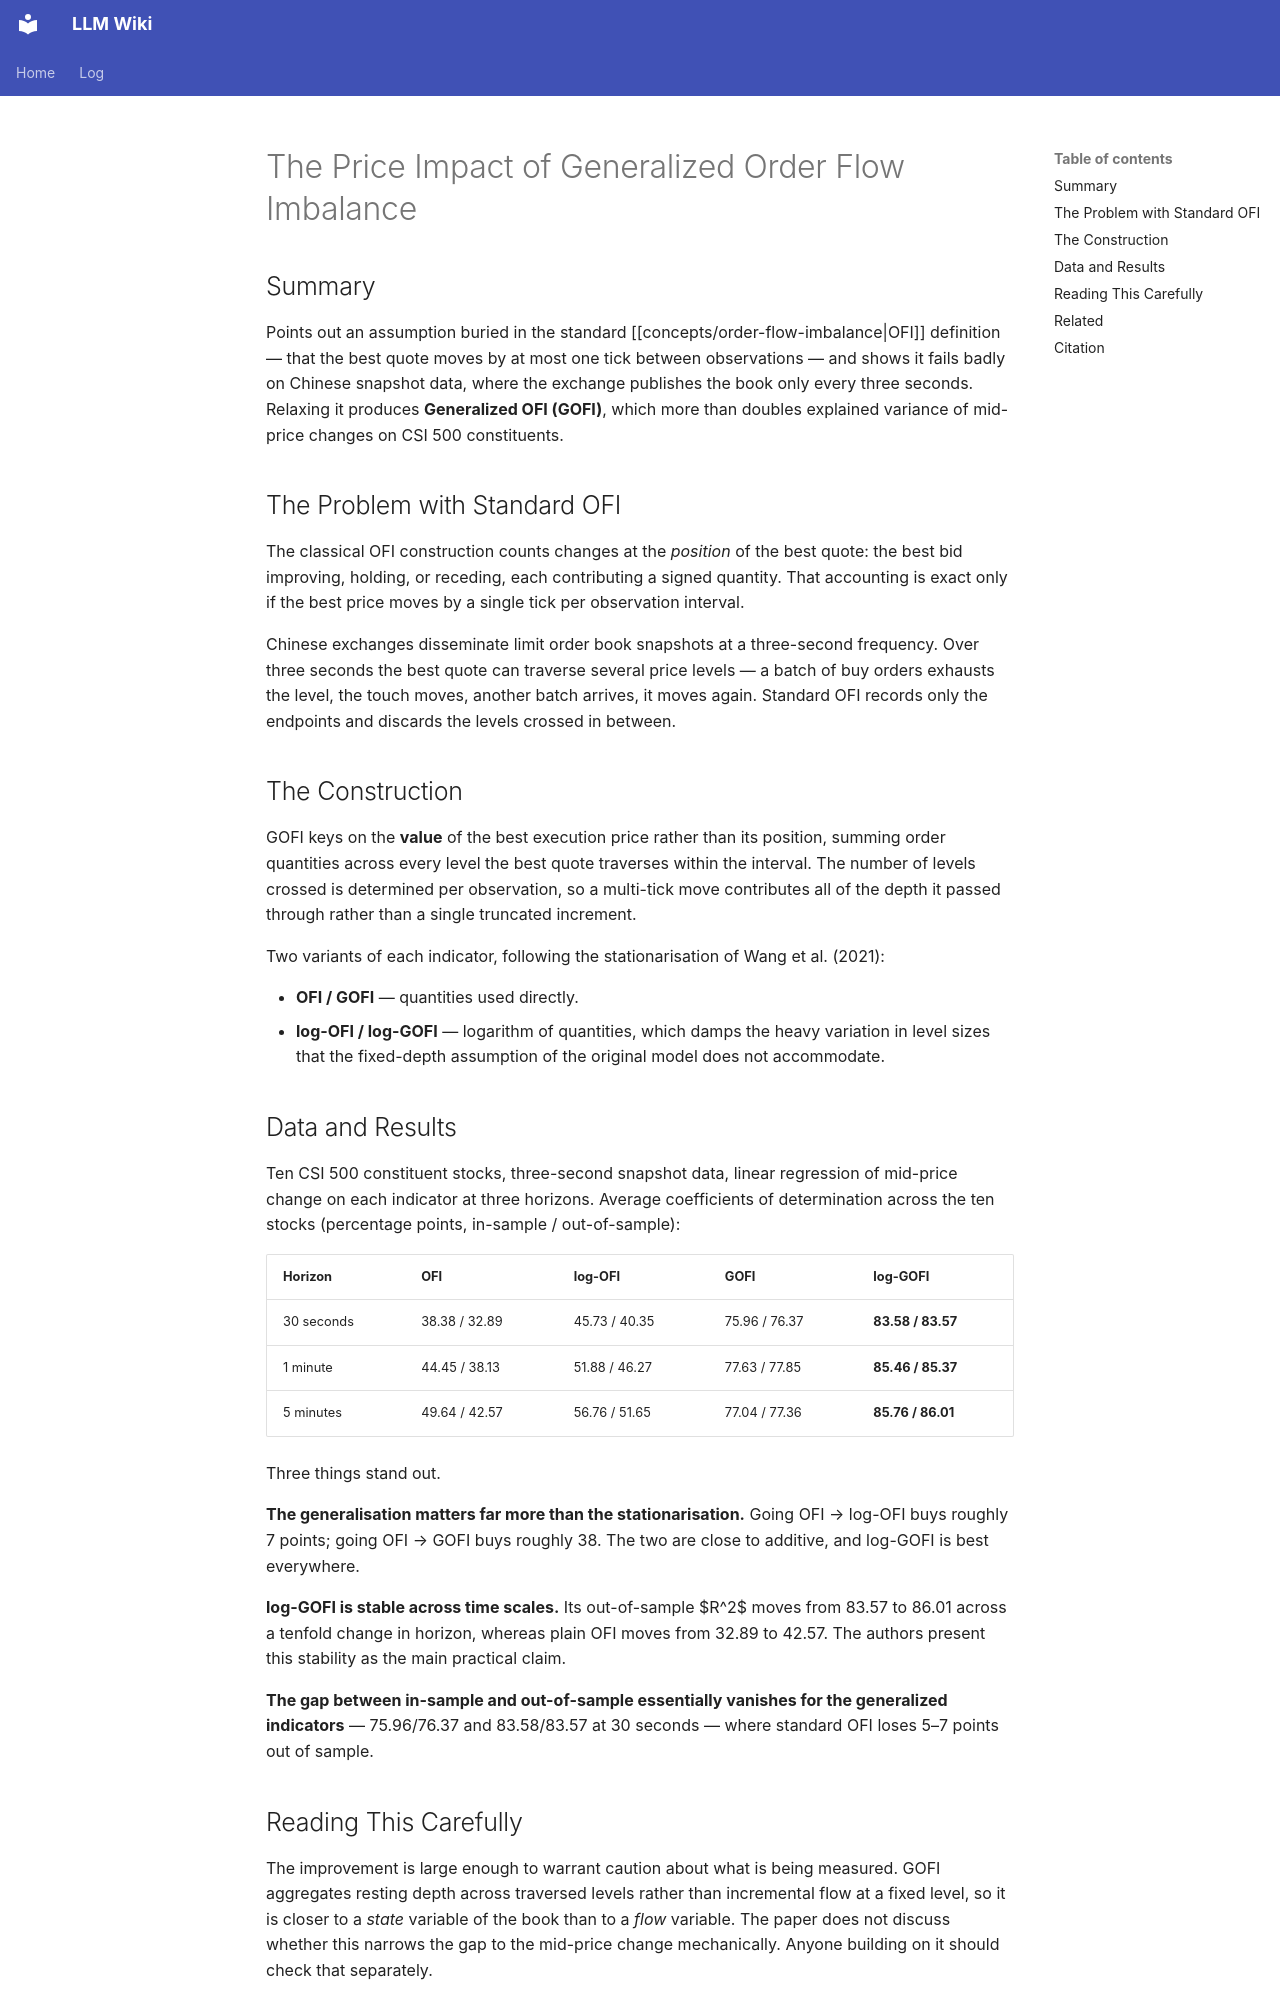

repository: rockandrolla13/LLMWikiGeneration · page: wiki/sources/su-2021-generalized-ofi/index.html · generator: mkdocs

---
authors:
- Yuhan Su
- Zeyu Sun
- Jiarong Li
- Xianghui Yuan
content_hash: sha256:1f1f68699c61e03c7389ea4c571fe810dbc4afadf4e881fdcf3f30df5202f70d
created: 2026-08-13 00:00:00+00:00
page_id: sources/su-2021-generalized-ofi
page_type: source
related:
- concepts/order-flow-imbalance
- concepts/price-impact
- concepts/limit-order-book
- concepts/order-imbalance
- sources/cont-2023-cross-impact-ofi
- sources/hu-2025-ofi-csi300-ou
revision_id: 1
schema_version: 2
source_hash: sha256:07cd3d391c2a8007d01d39077b31a1e714191ca5bf2a87b13ec201ab137c72c2
source_path: markdown_output/2112.02947.md
tags:
- order-flow-imbalance
- price-impact
- limit-order-book
- chinese-markets
- csi-500
- market-microstructure
title: The Price Impact of Generalized Order Flow Imbalance
updated: '2026-08-13T00:00:00Z'
uuid: 5068bac4-e668-52e8-a42e-3fbb2142d56a
year: 2021
---

<!-- AUTHORED REGION START -->
# The Price Impact of Generalized Order Flow Imbalance

## Summary

Points out an assumption buried in the standard [[concepts/order-flow-imbalance|OFI]] definition — that the best quote moves by at most one tick between observations — and shows it fails badly on Chinese snapshot data, where the exchange publishes the book only every three seconds. Relaxing it produces **Generalized OFI (GOFI)**, which more than doubles explained variance of mid-price changes on CSI 500 constituents.

## The Problem with Standard OFI

The classical OFI construction counts changes at the *position* of the best quote: the best bid improving, holding, or receding, each contributing a signed quantity. That accounting is exact only if the best price moves by a single tick per observation interval.

Chinese exchanges disseminate limit order book snapshots at a three-second frequency. Over three seconds the best quote can traverse several price levels — a batch of buy orders exhausts the level, the touch moves, another batch arrives, it moves again. Standard OFI records only the endpoints and discards the levels crossed in between.

## The Construction

GOFI keys on the **value** of the best execution price rather than its position, summing order quantities across every level the best quote traverses within the interval. The number of levels crossed is determined per observation, so a multi-tick move contributes all of the depth it passed through rather than a single truncated increment.

Two variants of each indicator, following the stationarisation of Wang et al. (2021):

- **OFI / GOFI** — quantities used directly.
- **log-OFI / log-GOFI** — logarithm of quantities, which damps the heavy variation in level sizes that the fixed-depth assumption of the original model does not accommodate.

## Data and Results

Ten CSI 500 constituent stocks, three-second snapshot data, linear regression of mid-price change on each indicator at three horizons. Average coefficients of determination across the ten stocks (percentage points, in-sample / out-of-sample):

| Horizon | OFI | log-OFI | GOFI | log-GOFI |
|---|---|---|---|---|
| 30 seconds | 38.38 / 32.89 | 45.73 / 40.35 | 75.96 / 76.37 | **83.58 / 83.57** |
| 1 minute | 44.45 / 38.13 | 51.88 / 46.27 | 77.63 / 77.85 | **85.46 / 85.37** |
| 5 minutes | 49.64 / 42.57 | 56.76 / 51.65 | 77.04 / 77.36 | **85.76 / 86.01** |

Three things stand out.

**The generalisation matters far more than the stationarisation.** Going OFI → log-OFI buys roughly 7 points; going OFI → GOFI buys roughly 38. The two are close to additive, and log-GOFI is best everywhere.

**log-GOFI is stable across time scales.** Its out-of-sample $R^2$ moves from 83.57 to 86.01 across a tenfold change in horizon, whereas plain OFI moves from 32.89 to 42.57. The authors present this stability as the main practical claim.

**The gap between in-sample and out-of-sample essentially vanishes for the generalized indicators** — 75.96/76.37 and 83.58/83.57 at 30 seconds — where standard OFI loses 5–7 points out of sample.
